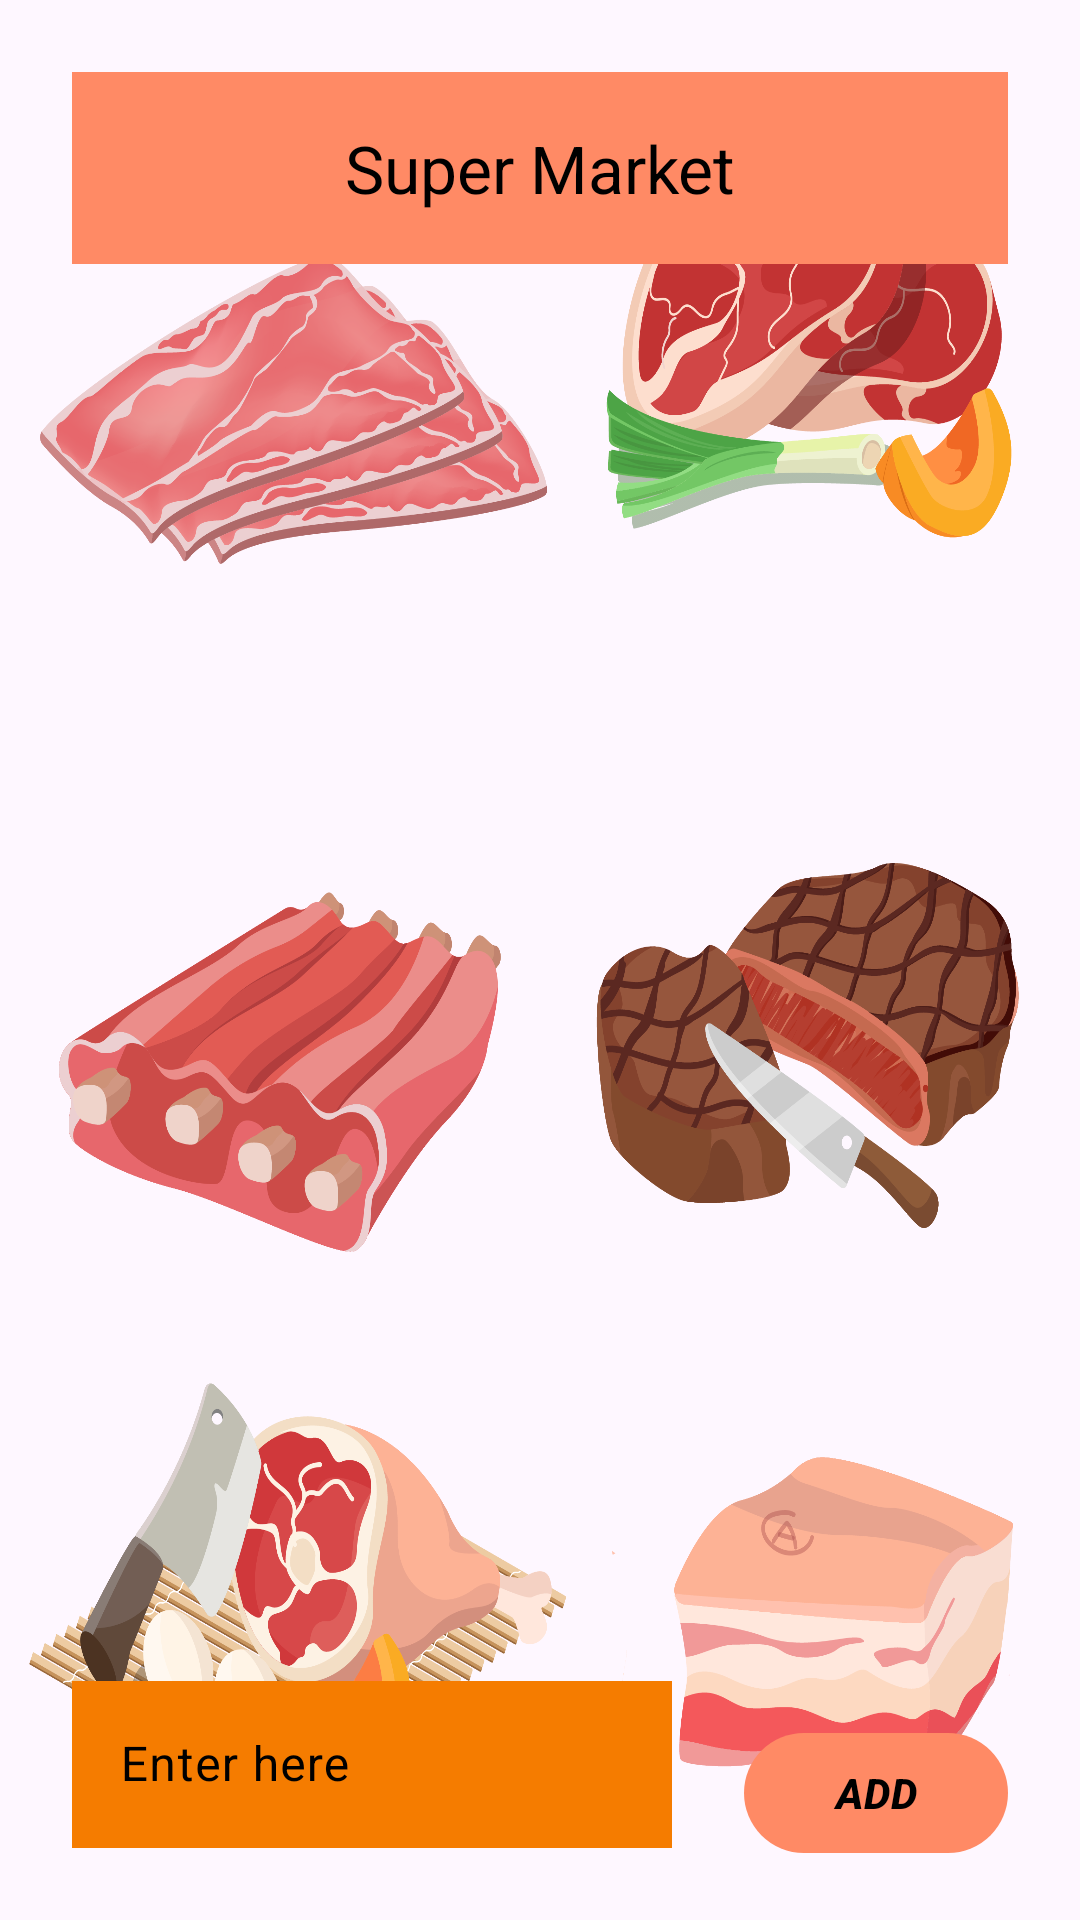

Layout XML and referenced resources for this Android screen:
<!-- AndroidManifest.xml: application theme Theme.Activity6 -->
<!-- res/layout/activity_list.xml -->
<?xml version="1.0" encoding="utf-8"?>
<androidx.constraintlayout.widget.ConstraintLayout xmlns:android="http://schemas.android.com/apk/res/android"
    xmlns:app="http://schemas.android.com/apk/res-auto"
    xmlns:tools="http://schemas.android.com/tools"
    android:layout_width="match_parent"
    android:layout_height="match_parent"
    android:background="@drawable/img_back"
    tools:context=".Activity">

    <com.google.android.material.appbar.MaterialToolbar
        android:id="@+id/materialToolbar"
        android:layout_width="match_parent"
        android:layout_height="wrap_content"
        android:layout_margin="24dp"
        android:layout_marginBottom="24dp"
        android:background="@color/orange_300"
        app:layout_constraintBottom_toTopOf="@+id/rvTodoList"
        app:layout_constraintEnd_toEndOf="parent"
        app:layout_constraintHorizontal_bias="0.5"
        app:layout_constraintStart_toStartOf="parent"
        app:layout_constraintTop_toTopOf="parent"
        app:title="Super Market"
        app:titleCentered="true"
        app:titleTextColor="@color/black" />

    <androidx.recyclerview.widget.RecyclerView
        android:id="@+id/rvTodoList"
        android:layout_width="match_parent"
        android:layout_height="0dp"
        android:layout_margin="24dp"
        app:layout_constraintBottom_toTopOf="@+id/tilAdToDo"
        app:layout_constraintEnd_toEndOf="parent"
        app:layout_constraintHorizontal_bias="0.5"
        app:layout_constraintStart_toStartOf="parent"
        app:layout_constraintTop_toBottomOf="@+id/materialToolbar" />

    <com.google.android.material.textfield.TextInputLayout
        android:id="@+id/tilAdToDo"
        android:layout_width="0dp"
        android:layout_height="wrap_content"
        android:hint="Enter here"
        android:textColorHint="@color/black"
        android:textAlignment="center"
        app:layout_constraintBottom_toBottomOf="parent"
        app:layout_constraintEnd_toStartOf="@+id/addBtn"
        app:layout_constraintStart_toStartOf="parent">

        <com.google.android.material.textfield.TextInputEditText
            android:id="@+id/etAddToDo"
            android:layout_width="match_parent"
            android:layout_height="wrap_content"
            android:layout_margin="24dp"
            android:textColor="@color/black"
            android:background="@color/orange_700" />

    </com.google.android.material.textfield.TextInputLayout>

    <com.google.android.material.button.MaterialButton
        android:id="@+id/addBtn"
        android:layout_width="wrap_content"
        android:layout_height="wrap_content"
        android:layout_marginEnd="24dp"
        android:text="ADD"
        android:textColor="@color/black"
        android:textStyle="bold|italic"
        app:backgroundTint="@color/orange_300"
        app:layout_constraintBottom_toBottomOf="@+id/tilAdToDo"
        app:layout_constraintEnd_toEndOf="parent"
        app:layout_constraintStart_toEndOf="@+id/tilAdToDo"
        app:layout_constraintTop_toTopOf="@+id/tilAdToDo" />

</androidx.constraintlayout.widget.ConstraintLayout>
<!-- resources referenced by this layout -->
<resources>
  <color name="black">#FF000000</color>
  <color name="orange_300">#FF8A65</color>
  <color name="orange_700">#F57C00</color>
  <!-- drawable img_back: png bitmap (drawable, 911269 bytes) -->
  <style name="Theme.Activity6" parent="Base.Theme.Activity6" />
  <style name="Base.Theme.Activity6" parent="Theme.Material3.DayNight.NoActionBar">
          
          
      </style>
</resources>
